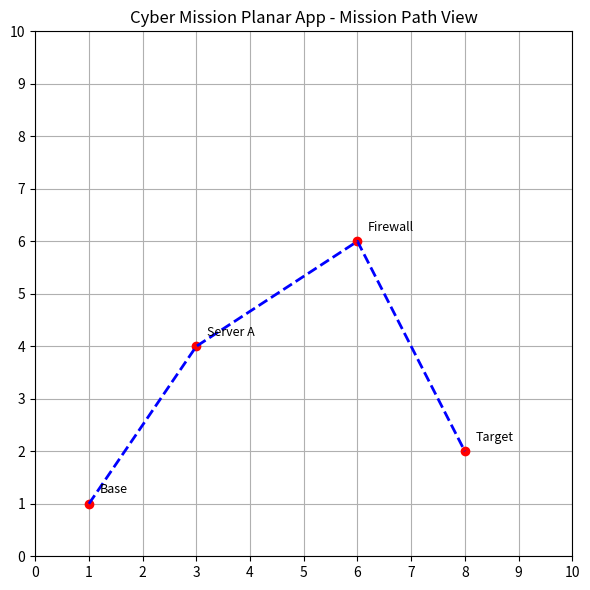

Source code (Python):
import matplotlib.pyplot as plt
import numpy as np
grid_size = 10
grid = np.zeros((grid_size, grid_size))
nodes = {
    "Base": (1, 1),
    "Server A": (3, 4),
    "Firewall": (6, 6),
    "Target": (8, 2)
}
mission_path = [
    nodes["Base"],
    nodes["Server A"],
    nodes["Firewall"],
    nodes["Target"]
]
def plot_mission_grid(nodes, path):
    fig, ax = plt.subplots(figsize=(6, 6))
    ax.set_xlim(0, grid_size)
    ax.set_ylim(0, grid_size)
    ax.set_xticks(np.arange(0, grid_size + 1, 1))
    ax.set_yticks(np.arange(0, grid_size + 1, 1))
    ax.grid(True)
    for name, (x, y) in nodes.items():
        ax.plot(x, y, 'ro') 
        ax.text(x + 0.2, y + 0.2, name, fontsize=9, color='black')
    path_x, path_y = zip(*path)
    ax.plot(path_x, path_y, 'b--', linewidth=2)  
    plt.title("Cyber Mission Planar App - Mission Path View")
    plt.tight_layout()
    plt.show()
plot_mission_grid(nodes, mission_path)
